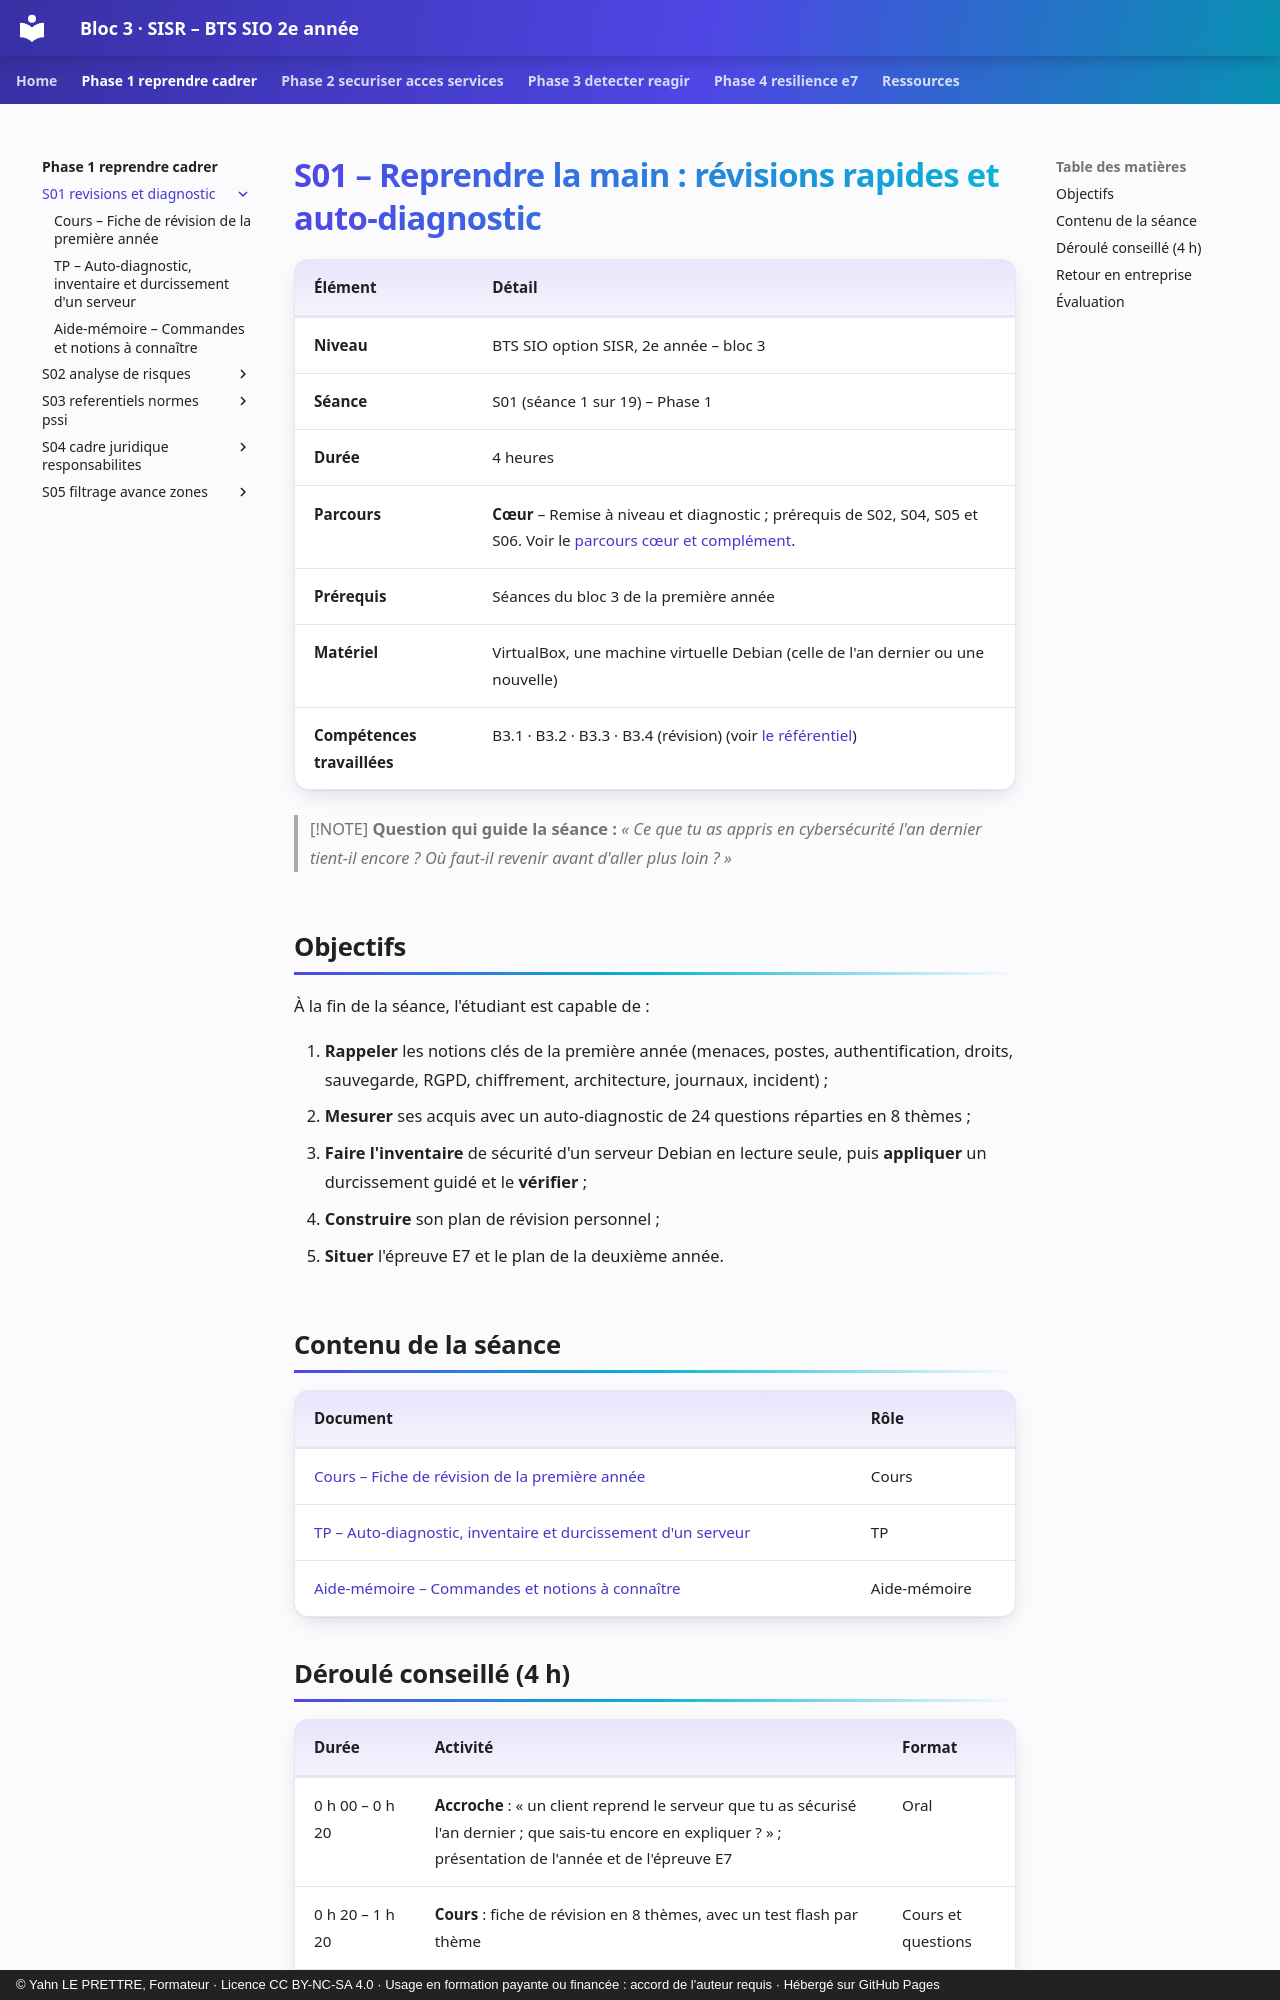

repository: YahnLP/bts2-sio-sisr-bloc3 · page: phase-1-reprendre-cadrer/S01-revisions-et-diagnostic/index.html · generator: mkdocs · copyright: © Yahn LE PRETTRE, Formateur · Licence CC BY-NC-SA 4.0 · Usage en formation payante ou financée : accord de l'auteur requis · Hébergé sur GitHub Pages

# S01 – Reprendre la main : révisions rapides et auto-diagnostic

| Élément | Détail |
|---|---|
| **Niveau** | BTS SIO option SISR, 2e année – bloc 3 |
| **Séance** | S01 (séance 1 sur 19) – Phase 1 |
| **Durée** | 4 heures |
| **Parcours** | **Cœur** – Remise à niveau et diagnostic ; prérequis de S02, S04, S05 et S06. Voir le [parcours cœur et complément](../../ressources/parcours-coeur-complement.md). |
| **Prérequis** | Séances du bloc 3 de la première année |
| **Matériel** | VirtualBox, une machine virtuelle Debian (celle de l'an dernier ou une nouvelle) |
| **Compétences travaillées** | B3.1 · B3.2 · B3.3 · B3.4 (révision) (voir [le référentiel](../../ressources/referentiel.md)) |

> [!NOTE]
> **Question qui guide la séance :** *« Ce que tu as appris en cybersécurité l'an dernier tient-il encore ? Où faut-il revenir avant d'aller plus loin ? »*

## Objectifs

À la fin de la séance, l'étudiant est capable de :

1. **Rappeler** les notions clés de la première année (menaces, postes, authentification, droits, sauvegarde, RGPD, chiffrement, architecture, journaux, incident) ;
2. **Mesurer** ses acquis avec un auto-diagnostic de 24 questions réparties en 8 thèmes ;
3. **Faire l'inventaire** de sécurité d'un serveur Debian en lecture seule, puis **appliquer** un durcissement guidé et le **vérifier** ;
4. **Construire** son plan de révision personnel ;
5. **Situer** l'épreuve E7 et le plan de la deuxième année.

## Contenu de la séance

| Document | Rôle |
|---|---|
| [Cours – Fiche de révision de la première année](01-cours.md) | Cours |
| [TP – Auto-diagnostic, inventaire et durcissement d'un serveur](02-tp.md) | TP |
| [Aide-mémoire – Commandes et notions à connaître](03-aide-memoire.md) | Aide-mémoire |
